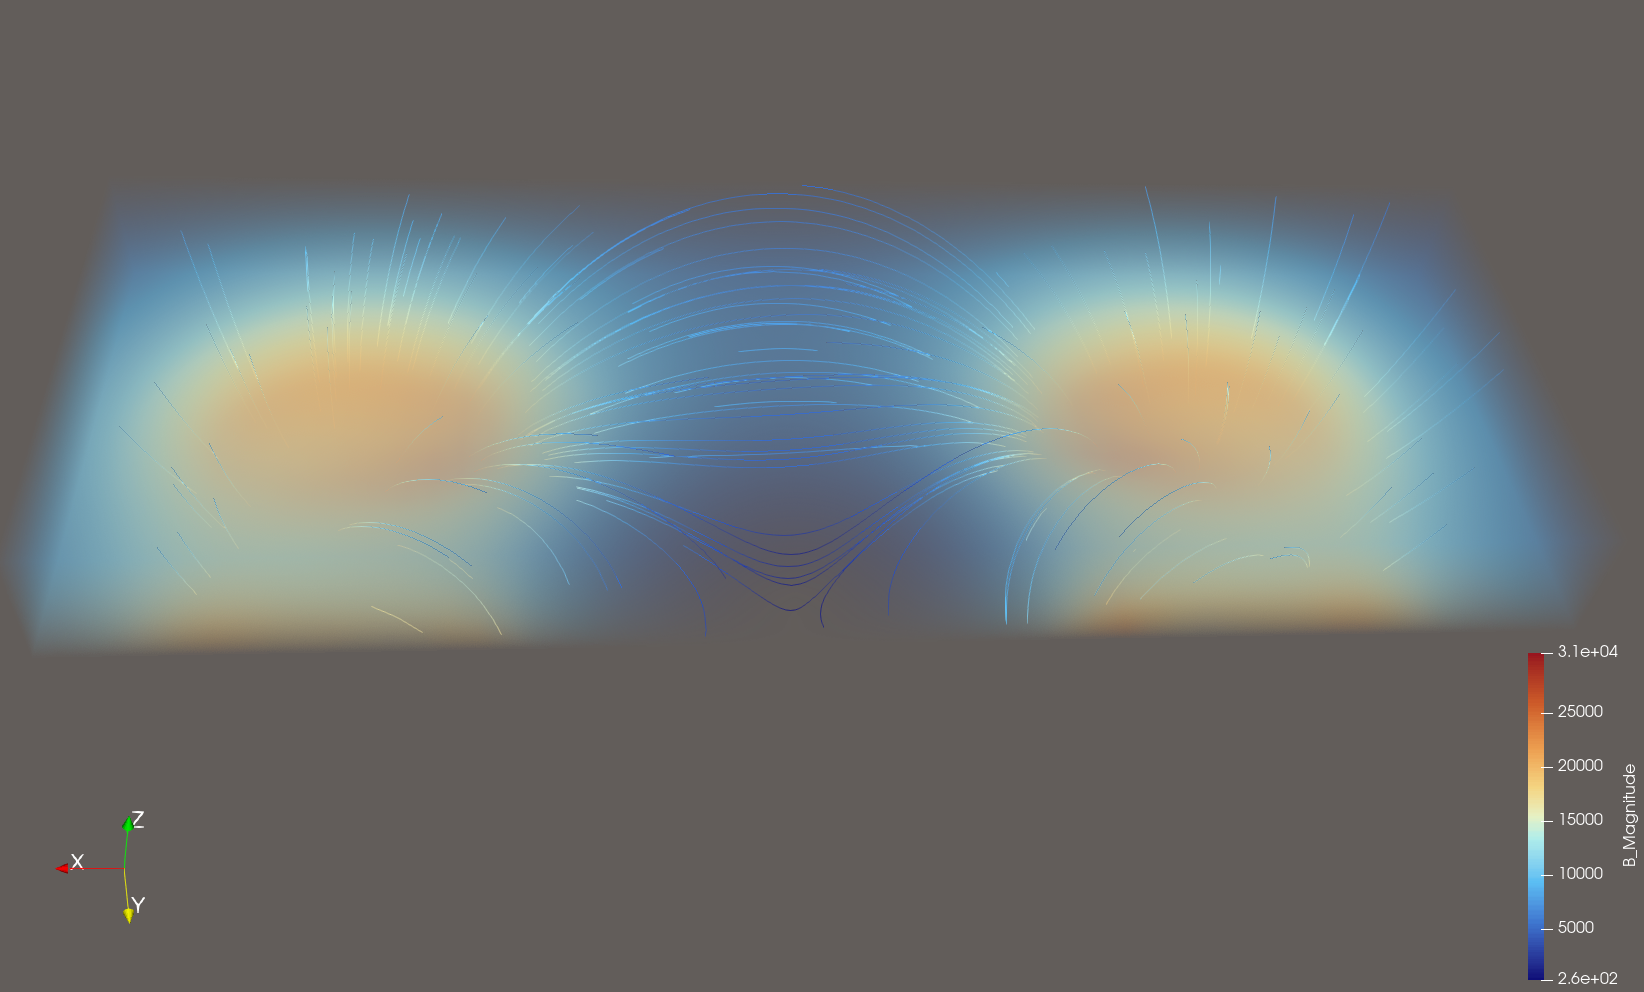

The table this chart was drawn from, first rows:
x, y, z, Bx, By, Bz
95, 110, 0, -3116, -3838, 2639
97, 110, 0, -3160, -4257, 2912
99, 110, 0, -3164, -4719, 3206
101, 110, 0, -3114, -5219, 3522
103, 110, 0, -2994, -5758, 3853
105, 110, 0, -2792, -6318, 4195
107, 110, 0, -2488, -6884, 4538
109, 110, 0, -2076, -7431, 4867
111, 110, 0, -1551, -7934, 5167
113, 110, 0, -912.3, -8365, 5425
115, 110, 0, -174.3, -8689, 5628
117, 110, 0, 633.5, -8889, 5758
119, 110, 0, 1489, -8945, 5808
121, 110, 0, 2349, -8854, 5777
123, 110, 0, 3200, -8604, 5655
125, 110, 0, 4001, -8218, 5456
127, 110, 0, 4726, -7712, 5185
129, 110, 0, 5349, -7110, 4852
131, 110, 0, 5863, -6442, 4470
133, 110, 0, 6262, -5736, 4058
135, 110, 0, 6551, -5011, 3624
137, 110, 0, 6742, -4304, 3183
139, 110, 0, 6856, -3616, 2739
141, 110, 0, 6903, -2974, 2310
143, 110, 0, 6909, -2372, 1890
145, 110, 0, 6885, -1808, 1483
147, 110, 0, 6850, -1280, 1088
149, 110, 0, 6817, -786.1, 710.5
151, 110, 0, 6793, -300.5, 340.7
153, 110, 0, 6774, 171.9, -29.04
155, 110, 0, 6768, 650.3, -404.6
157, 110, 0, 6768, 1143, -784.1
159, 110, 0, 6774, 1653, -1167
161, 110, 0, 6774, 2189, -1557
163, 110, 0, 6755, 2763, -1961
165, 110, 0, 6704, 3374, -2377
167, 110, 0, 6605, 4022, -2803
169, 110, 0, 6434, 4700, -3235
171, 110, 0, 6185, 5389, -3665
173, 110, 0, 5835, 6082, -4083
175, 110, 0, 5378, 6748, -4480
177, 110, 0, 4815, 7359, -4836
179, 110, 0, 4155, 7889, -5142
181, 110, 0, 3418, 8312, -5384
183, 110, 0, 2616, 8603, -5554
185, 110, 0, 1772, 8759, -5645
187, 110, 0, 935.2, 8767, -5657
189, 110, 0, 132.2, 8639, -5587
191, 110, 0, -611.8, 8380, -5446
193, 110, 0, -1278, 8016, -5243
195, 110, 0, -1849, 7567, -4991
197, 110, 0, -2314, 7062, -4703
199, 110, 0, -2668, 6521, -4389
201, 110, 0, -2924, 5981, -4075
203, 110, 0, -3094, 5446, -3756
205, 110, 0, -3189, 4929, -3444
205, 112, 0, -3696, 5115, -3862
203, 112, 0, -3641, 5690, -4244
201, 112, 0, -3498, 6309, -4644
199, 112, 0, -3253, 6950, -5049
... 6,996 more rows
